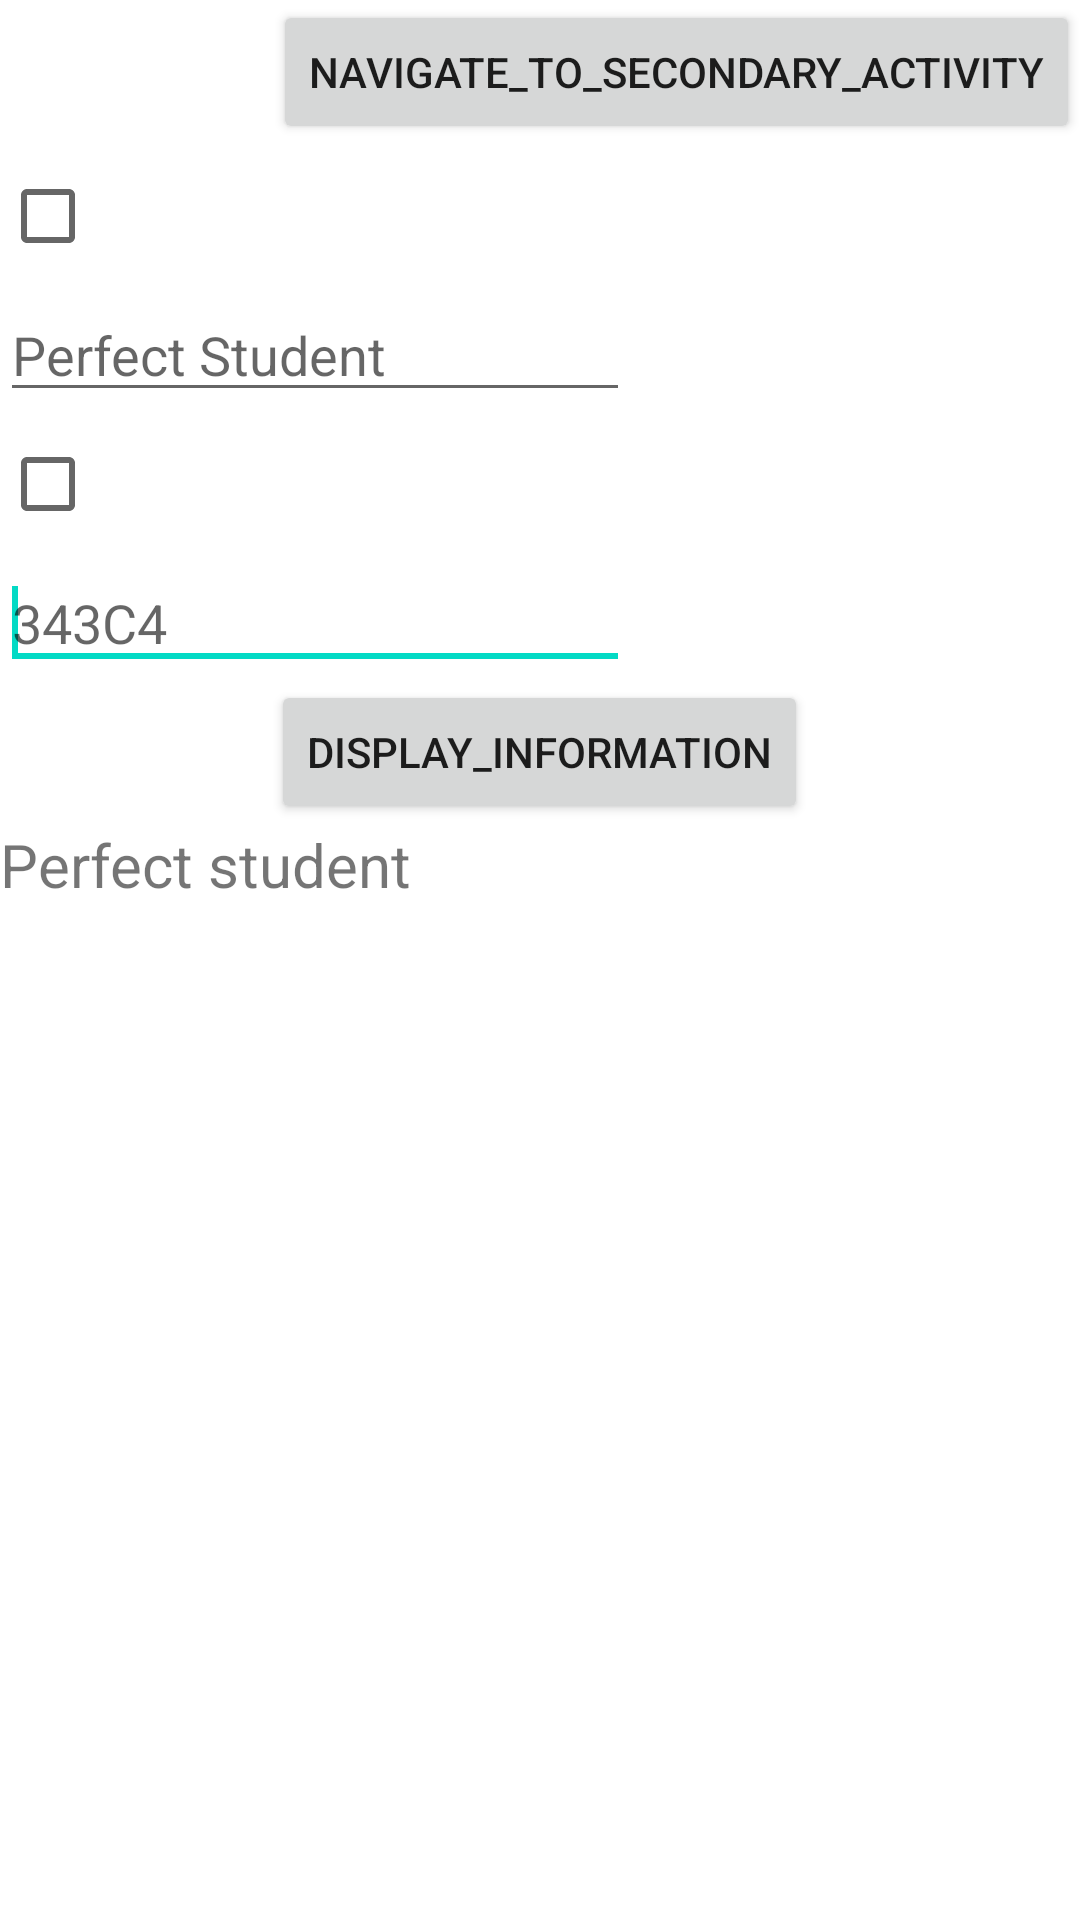

The Android layout XML behind this screen, and the referenced resources:
<!-- AndroidManifest.xml: application theme Theme.PracticalTest01Va04 -->
<!-- res/layout/activity_practical_test01_var04_main.xml -->
<?xml version="1.0" encoding="utf-8"?>
<RelativeLayout xmlns:android="http://schemas.android.com/apk/res/android"
    xmlns:tools="http://schemas.android.com/tools"
    android:layout_width="match_parent"
    android:layout_height="wrap_content"
    tools:context="ro.pub.cs.systems.eim.practicaltest01va04.PracticalTest01Var0MainActivity" >

    <Button
        android:id="@+id/navigate_to_secondary_activity_button"
        android:layout_width="wrap_content"
        android:layout_height="wrap_content"
        android:layout_alignParentTop="true"
        android:layout_alignParentEnd="true"
        android:text="@string/navigate_to_secondary_activity" />

    <CheckBox
        android:id="@+id/name_check_box"
        android:layout_width="wrap_content"
        android:layout_height="wrap_content"
        android:layout_below="@id/navigate_to_secondary_activity_button"
        android:layout_alignStart="@id/name_edit_text"
        />

    <EditText
        android:id="@+id/name_edit_text"
        android:saveEnabled="false"
        android:layout_width="wrap_content"
        android:layout_height="wrap_content"
        android:layout_below="@id/name_check_box"
        android:ems="10"
        android:hint="Perfect Student"
        android:inputType="text" >
    <requestFocus />

    </EditText>


    <CheckBox
        android:id="@+id/group_check_box"
        android:layout_width="wrap_content"
        android:layout_height="wrap_content"
        android:layout_below="@id/name_edit_text"
        android:layout_alignStart="@id/name_edit_text"
        />

    <EditText
        android:id="@+id/group_edit_text"
        android:saveEnabled="false"
        android:layout_width="wrap_content"
        android:layout_height="wrap_content"
        android:layout_below="@id/group_check_box"
        android:ems="10"
        android:hint="343C4"
        android:inputType="text" >
        <requestFocus />

    </EditText>

    <Button
        android:id="@+id/display_information_button"
        android:layout_width="wrap_content"
        android:layout_height="wrap_content"
        android:layout_centerInParent="true"
        android:layout_below="@id/group_edit_text"
        android:text="@string/display_information" />

    <TextView
        android:id="@+id/result_text"
        android:saveEnabled="false"
        android:layout_width="match_parent"
        android:layout_height="match_parent"
        android:layout_below="@id/display_information_button"
        android:text="Perfect student"
        android:textSize="20sp" />

</RelativeLayout>
<!-- resources referenced by this layout -->
<resources>
  <string name="display_information">Display_Information</string>
  <string name="navigate_to_secondary_activity">navigate_to_secondary_activity</string>
  <style name="Theme.PracticalTest01Va04" parent="Theme.MaterialComponents.DayNight.DarkActionBar">
          
          <item name="colorPrimary">@color/purple_500</item>
          <item name="colorPrimaryVariant">@color/purple_700</item>
          <item name="colorOnPrimary">@color/white</item>
          
          <item name="colorSecondary">@color/teal_200</item>
          <item name="colorSecondaryVariant">@color/teal_700</item>
          <item name="colorOnSecondary">@color/black</item>
          
          <item name="android:statusBarColor" tools:targetApi="l">?attr/colorPrimaryVariant</item>
          
      </style>
  <!-- not gathered from this repository: default colours our renderer supplied (Android Studio template values) -->
  <color name="purple_500">#FF6200EE</color>
  <color name="purple_700">#FF3700B3</color>
  <color name="teal_200">#FF03DAC5</color>
  <color name="teal_700">#FF018786</color>
  <color name="black">#FF000000</color>
  <color name="white">#FFFFFFFF</color>
</resources>
